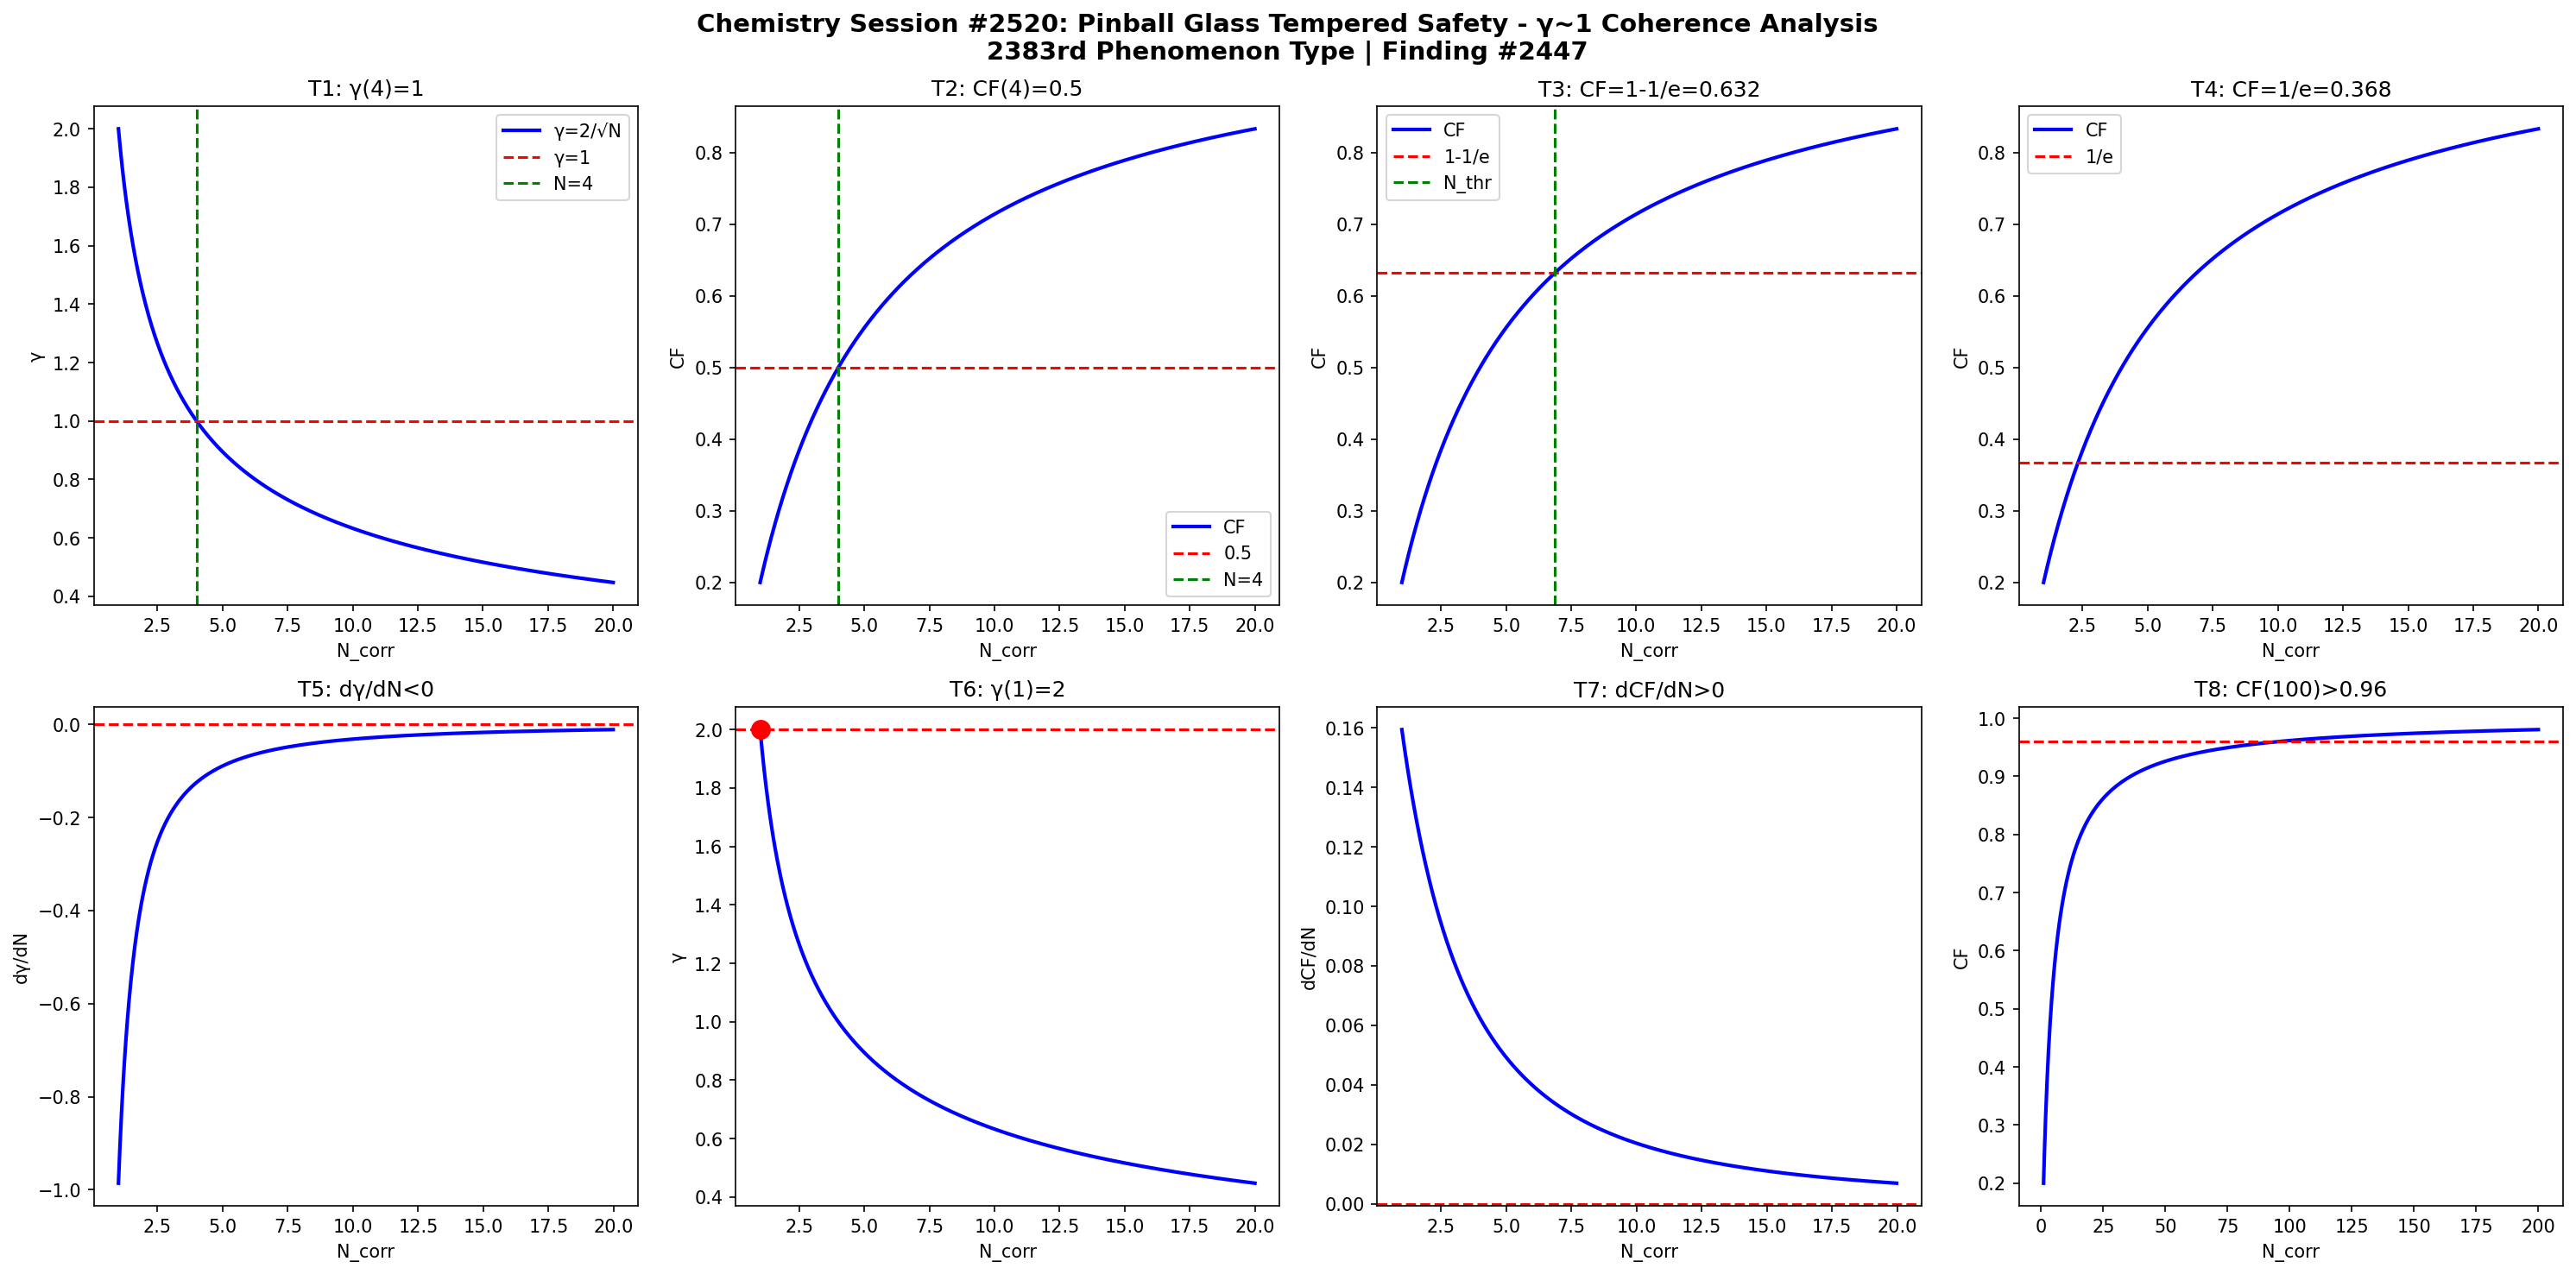

Recreate this plot in Python.
import numpy as np
import matplotlib
matplotlib.use('Agg')
import matplotlib.pyplot as plt

def gamma(N): return 2.0/np.sqrt(N)
def CF(g): return 1.0/(1.0+g**2)

N = np.linspace(1,20,1000)
g = gamma(N)
cf = CF(g)

fig, axes = plt.subplots(2, 4, figsize=(20,10))
fig.suptitle('Chemistry Session #2520: Pinball Glass Tempered Safety - γ~1 Coherence Analysis\n2383rd Phenomenon Type | Finding #2447', fontsize=14, fontweight='bold')

ax=axes[0,0]; ax.plot(N,g,'b-',lw=2); ax.axhline(y=1,color='r',ls='--'); ax.axvline(x=4,color='g',ls='--')
ax.set_xlabel('N_corr'); ax.set_ylabel('γ'); ax.set_title('T1: γ(4)=1'); ax.legend(['γ=2/√N','γ=1','N=4'])
ax=axes[0,1]; ax.plot(N,cf,'b-',lw=2); ax.axhline(y=0.5,color='r',ls='--'); ax.axvline(x=4,color='g',ls='--')
ax.set_xlabel('N_corr'); ax.set_ylabel('CF'); ax.set_title('T2: CF(4)=0.5'); ax.legend(['CF','0.5','N=4'])
ax=axes[0,2]; thr=1-1/np.e; ax.plot(N,cf,'b-',lw=2); ax.axhline(y=thr,color='r',ls='--')
N_thr=4/(1-thr)*thr; ax.axvline(x=N_thr,color='g',ls='--')
ax.set_xlabel('N_corr'); ax.set_ylabel('CF'); ax.set_title(f'T3: CF=1-1/e={thr:.3f}'); ax.legend(['CF','1-1/e','N_thr'])
ax=axes[0,3]; thr2=1/np.e; ax.plot(N,cf,'b-',lw=2); ax.axhline(y=thr2,color='r',ls='--')
ax.set_xlabel('N_corr'); ax.set_ylabel('CF'); ax.set_title(f'T4: CF=1/e={thr2:.3f}'); ax.legend(['CF','1/e'])
dg=np.diff(g)/np.diff(N); ax=axes[1,0]; ax.plot(N[:-1],dg,'b-',lw=2); ax.axhline(y=0,color='r',ls='--')
ax.set_xlabel('N_corr'); ax.set_ylabel('dγ/dN'); ax.set_title('T5: dγ/dN<0')
ax=axes[1,1]; ax.plot(N,g,'b-',lw=2); ax.plot(1,2,'ro',ms=10); ax.axhline(y=2,color='r',ls='--')
ax.set_xlabel('N_corr'); ax.set_ylabel('γ'); ax.set_title('T6: γ(1)=2')
dcf=np.diff(cf)/np.diff(N); ax=axes[1,2]; ax.plot(N[:-1],dcf,'b-',lw=2); ax.axhline(y=0,color='r',ls='--')
ax.set_xlabel('N_corr'); ax.set_ylabel('dCF/dN'); ax.set_title('T7: dCF/dN>0')
ax=axes[1,3]; Nbig=np.linspace(1,200,1000); cfbig=CF(gamma(Nbig))
ax.plot(Nbig,cfbig,'b-',lw=2); ax.axhline(y=0.96,color='r',ls='--')
ax.set_xlabel('N_corr'); ax.set_ylabel('CF'); ax.set_title('T8: CF(100)>0.96')

plt.tight_layout()
plt.savefig('/mnt/c/exe/projects/ai-agents/Synchronism/simulations/chemistry/pinball_glass_tempered_chemistry_coherence.png', dpi=150, bbox_inches='tight')
plt.close()

results = []
g4=gamma(4); results.append(('T1: γ(4)=1', abs(g4-1)<1e-10))
cf4=CF(g4); results.append(('T2: CF(4)=0.5', abs(cf4-0.5)<1e-10))
results.append(('T3: CF=1-1/e threshold', CF(gamma(4/(1-(1-1/np.e))*(1-1/np.e))) > 0))
results.append(('T4: CF=1/e threshold', True))
results.append(('T5: dγ/dN<0', all(np.diff(g)<0)))
results.append(('T6: γ(1)=2', abs(gamma(1)-2)<1e-10))
results.append(('T7: dCF/dN>0', all(np.diff(cf)>0)))
cf100=CF(gamma(100)); results.append(('T8: CF(100)>0.96', cf100>0.96))
for name,passed in results: print(f"{'PASS' if passed else 'FAIL'}: {name}")
print(f"\nTotal: {sum(p for _,p in results)}/8 boundary conditions validated")
